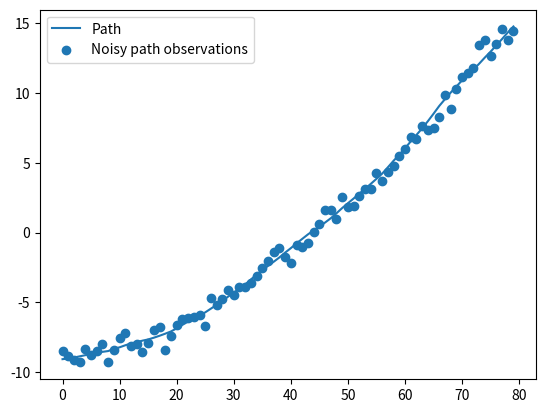

Reproduce this figure in Python. (Note: this script raises an exception after producing the figure.)
%pip install matplotlib numpy scipy

import matplotlib.pyplot as plt
import numpy as np
import os
import scipy
import sys

sys.path.append(os.path.abspath(".."))

accel_std = 0.03
velocity = np.cumsum(accel_std * np.random.normal(size=80))
position = np.cumsum(velocity)
position -= np.mean(position)
noise_std = 0.5
observations = position + noise_std * np.random.normal(size=len(position))


def plot_measures():
    plt.plot(position, label="Path")
    plt.scatter(np.arange(len(position)), observations, label="Noisy path observations")


plot_measures()
_ = plt.legend()

import simprob
import simprob.kalman as kalman

dims = 2

init_state = kalman.MultivariateNormal(
    mean=np.zeros(dims),
    covar=1e12 * np.eye(dims),
)
kobs = [
    simprob.NoObservation()
    if np.isnan(x)
    else kalman.MultivariateNormalSubspace(
        dist=kalman.MultivariateNormal(
            mean=np.array([x]),
            covar=np.array([[noise_std**2]]),
        ),
        # The observation is only on the position component
        subspace=np.array([[1, 0]]),
    )
    for x in observations
]
steps = [
    simprob.Iteration(
        transition=kalman.KalmanTransition(
            transition_matrix=np.array([[1.0, 1], [0, 1]]),
            expected_state_change=kalman.MultivariateNormal(
                mean=np.zeros(dims),
                covar=np.array([[0, 0], [0, accel_std**2]]),
            ),
        ),
        observation=x,
    )
    for x in kobs[1:]
]

kalman_comb = list(simprob.simulate(kobs[0] & init_state, steps))

plot_measures()

means = np.array([x.mean[0] for x in kalman_comb])
stds = np.array([x.covar[0, 0] ** 0.5 for x in kalman_comb])
[means_plot] = plt.plot(means, label="Path estimation at each time with Kalman")
for p in np.linspace(0.05, 1, 7)[:-1]:
    s = scipy.stats.chi2(1).isf(p) ** 0.5
    for mult in [s, -s]:
        plt.plot(means + mult * stds, color=means_plot.get_color(), alpha=p)
plt.ylim(observations.min(), observations.max())
_ = plt.legend()
